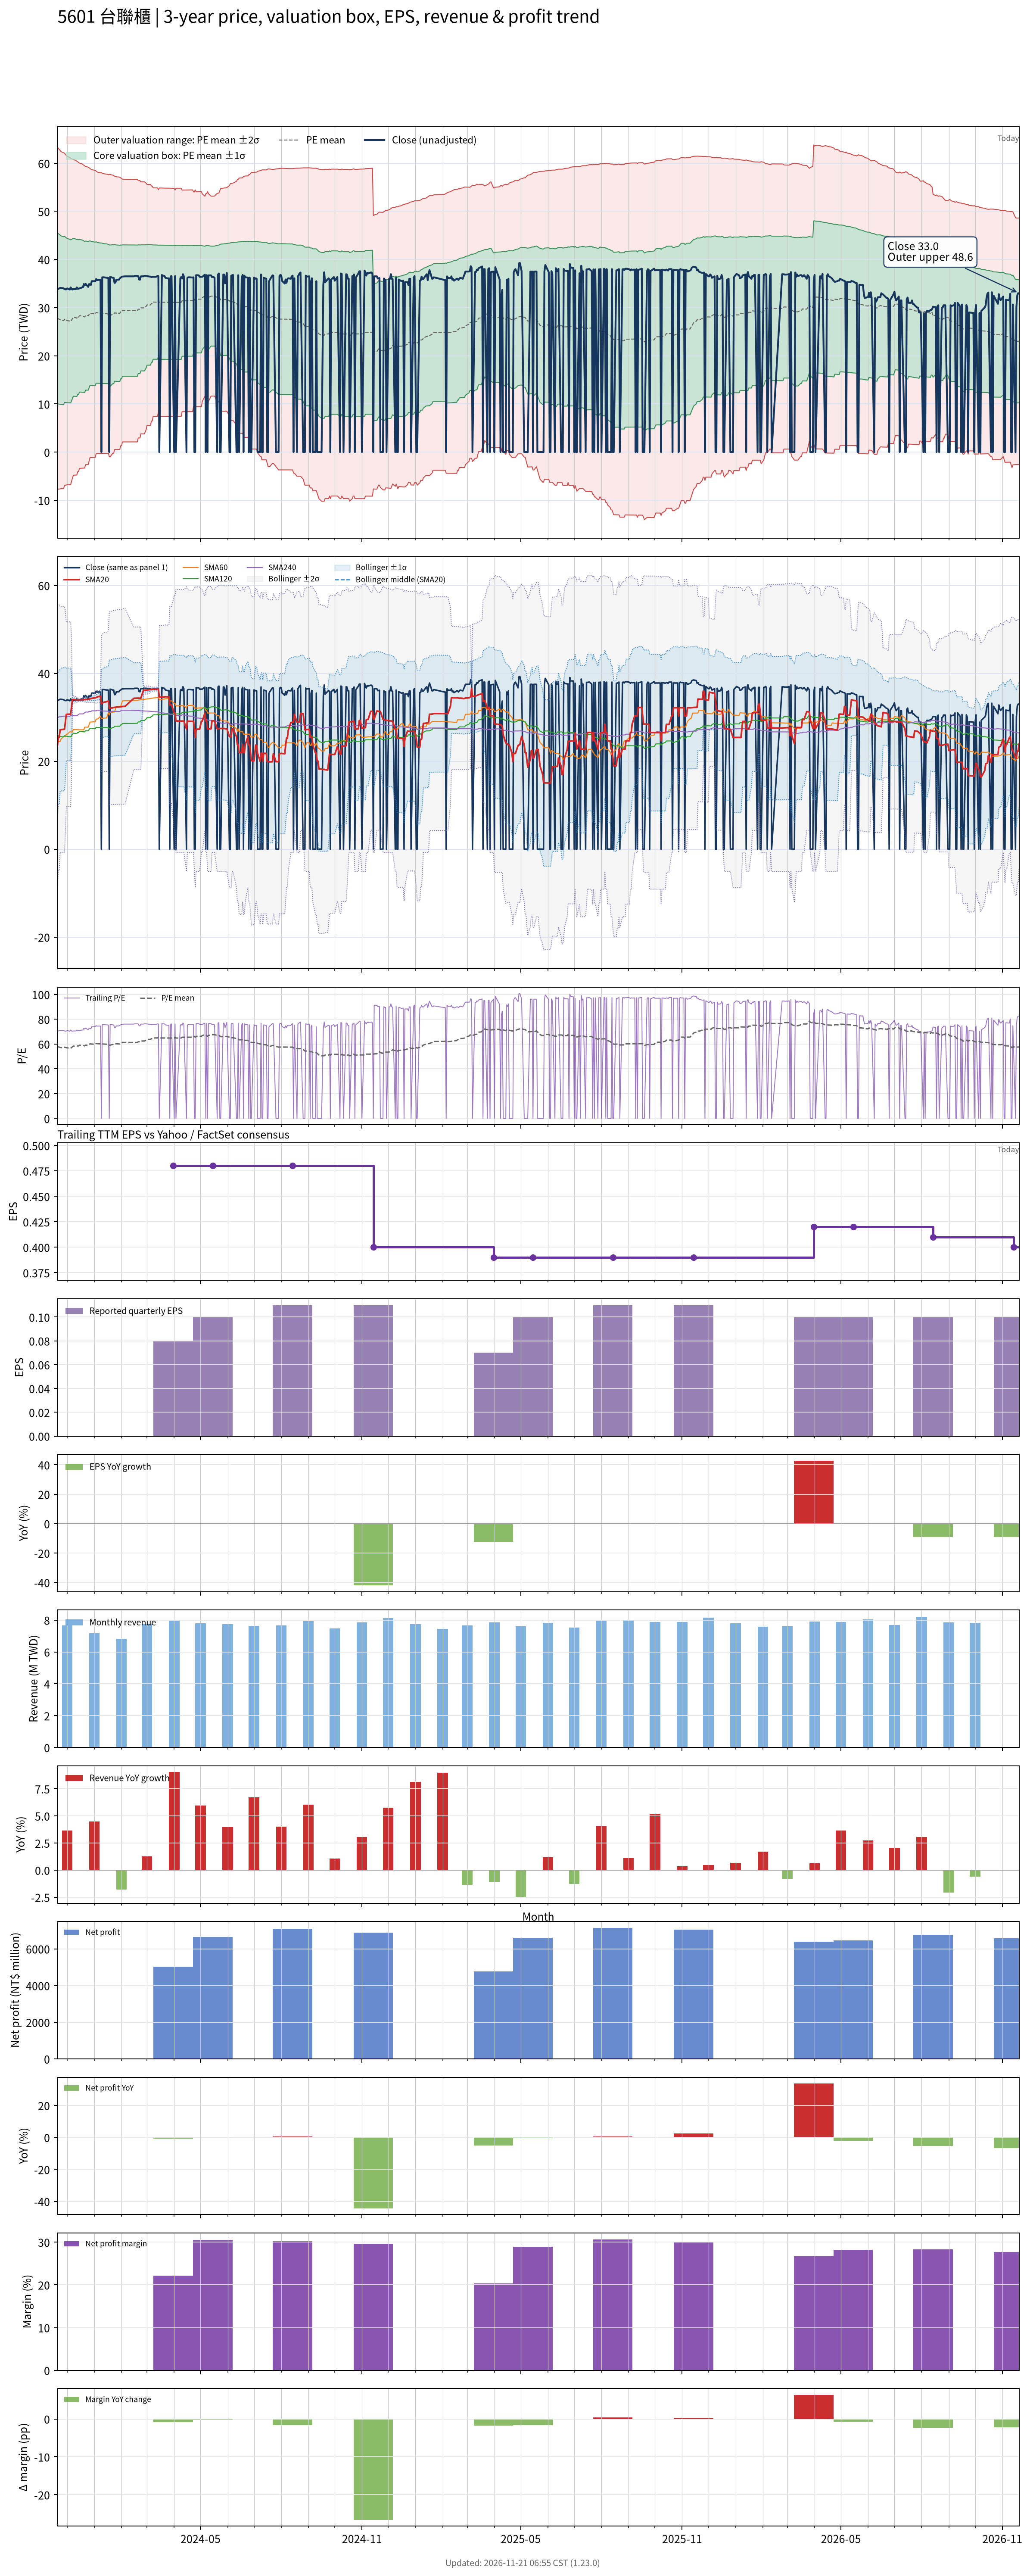

The file beside this chart, header and first rows:
# chart-version: skill-stock-dynamic-val…
date, close, available_date, period_end, eps, ttm_eps, pe, pe_mean, pe_std, price_m2, price_m1, price_mean, price_p1, price_p2, forward_eps, forward_pe, forward_pe_mean, forward_pe_std, forward_price_m2, forward_price_m1, forward_price_mean, forward_price_p1, forward_price_p2, sma20
2023-11-20, 33.8, 2023-11-14, 2023-09-30, 0.19, 0.48, 70.42, 57.86, 36.99, -7.734, 10.02, 27.77, 45.53, 63.28, , , , , , , , , , 23.75
2023-11-21, 33.9, 2023-11-14, 2023-09-30, 0.19, 0.48, 70.62, 57.67, 36.86, -7.704, 9.989, 27.68, 45.38, 63.07, , , , , , , , , , 25.44
2023-11-22, 34, 2023-11-14, 2023-09-30, 0.19, 0.48, 70.83, 57.48, 36.73, -7.672, 9.96, 27.59, 45.22, 62.86, , , , , , , , , , 25.46
2023-11-23, 34.1, 2023-11-14, 2023-09-30, 0.19, 0.48, 71.04, 57.3, 36.61, -7.64, 9.931, 27.5, 45.07, 62.65, , , , , , , , , , 27.17
2023-11-24, 34.1, 2023-11-14, 2023-09-30, 0.19, 0.48, 71.04, 57.1, 36.46, -7.598, 9.904, 27.41, 44.91, 62.41, , , , , , , , , , 27.21
2023-11-27, 34, 2023-11-14, 2023-09-30, 0.19, 0.48, 70.83, 56.88, 36.31, -7.549, 9.877, 27.3, 44.73, 62.16, , , , , , , , , , 27.26
2023-11-28, 33.85, 2023-11-14, 2023-09-30, 0.19, 0.48, 70.52, 57.47, 35.95, -6.922, 10.33, 27.59, 44.84, 62.09, , , , , , , , , , 27.28
2023-11-29, 33.8, 2023-11-14, 2023-09-30, 0.19, 0.48, 70.42, 57.24, 35.77, -6.867, 10.3, 27.48, 44.65, 61.82, , , , , , , , , , 28.97
2023-11-30, 33.8, 2023-11-14, 2023-09-30, 0.19, 0.48, 70.42, 57.06, 35.65, -6.834, 10.28, 27.39, 44.5, 61.61, , , , , , , , , , 30.66
2023-12-01, 34, 2023-11-14, 2023-09-30, 0.19, 0.48, 70.83, 56.88, 35.53, -6.801, 10.25, 27.3, 44.36, 61.41, , , , , , , , , , 30.68
2023-12-04, 33.75, 2023-11-14, 2023-09-30, 0.19, 0.48, 70.31, 56.7, 35.4, -6.768, 10.22, 27.22, 44.21, 61.2, , , , , , , , , , 30.7
2023-12-05, 34.2, 2023-11-14, 2023-09-30, 0.19, 0.48, 71.25, 56.54, 35.29, -6.737, 10.2, 27.14, 44.08, 61.01, , , , , , , , , , 30.67
2023-12-06, 33.9, 2023-11-14, 2023-09-30, 0.19, 0.48, 70.62, 57.13, 34.92, -6.106, 10.66, 27.42, 44.18, 60.95, , , , , , , , , , 32.36
2023-12-07, 33.75, 2023-11-14, 2023-09-30, 0.19, 0.48, 70.31, 57.71, 34.55, -5.461, 11.12, 27.7, 44.28, 60.87, , , , , , , , , , 34.05
2023-12-08, 33.85, 2023-11-14, 2023-09-30, 0.19, 0.48, 70.52, 58.3, 34.15, -4.802, 11.59, 27.98, 44.38, 60.77, , , , , , , , , , 34.05
2023-12-11, 33.85, 2023-11-14, 2023-09-30, 0.19, 0.48, 70.52, 58.13, 34.04, -4.775, 11.56, 27.9, 44.24, 60.58, , , , , , , , , , 33.99
2023-12-12, 34.2, 2023-11-14, 2023-09-30, 0.19, 0.48, 71.25, 57.98, 33.94, -4.752, 11.54, 27.83, 44.12, 60.41, , , , , , , , , , 33.95
2023-12-13, 33.9, 2023-11-14, 2023-09-30, 0.19, 0.48, 70.62, 58.57, 33.54, -4.082, 12.02, 28.11, 44.21, 60.31, , , , , , , , , , 33.9
2023-12-14, 33.95, 2023-11-14, 2023-09-30, 0.19, 0.48, 70.73, 58.41, 33.44, -4.06, 11.99, 28.04, 44.09, 60.14, , , , , , , , , , 33.92
2023-12-15, 34, 2023-11-14, 2023-09-30, 0.19, 0.48, 70.83, 59, 33.02, -3.376, 12.47, 28.32, 44.17, 60.02, , , , , , , , , , 33.94
2023-12-18, 34.2, 2023-11-14, 2023-09-30, 0.19, 0.48, 71.25, 58.86, 32.93, -3.356, 12.45, 28.25, 44.06, 59.86, , , , , , , , , , 33.95
2023-12-19, 34.2, 2023-11-14, 2023-09-30, 0.19, 0.48, 71.25, 58.73, 32.84, -3.339, 12.42, 28.19, 43.95, 59.72, , , , , , , , , , 33.97
2023-12-20, 34.9, 2023-11-14, 2023-09-30, 0.19, 0.48, 72.71, 58.6, 32.76, -3.321, 12.4, 28.13, 43.86, 59.58, , , , , , , , , , 34.02
2023-12-21, 34.6, 2023-11-14, 2023-09-30, 0.19, 0.48, 72.08, 58.47, 32.68, -3.302, 12.38, 28.07, 43.75, 59.44, , , , , , , , , , 34.04
2023-12-22, 34.95, 2023-11-14, 2023-09-30, 0.19, 0.48, 72.81, 59.08, 32.25, -2.605, 12.88, 28.36, 43.84, 59.32, , , , , , , , , , 34.08
2023-12-25, 34.3, 2023-11-14, 2023-09-30, 0.19, 0.48, 71.46, 58.95, 32.17, -2.588, 12.85, 28.3, 43.74, 59.18, , , , , , , , , , 34.1
2023-12-26, 34.9, 2023-11-14, 2023-09-30, 0.19, 0.48, 72.71, 59.56, 31.73, -1.877, 13.35, 28.59, 43.82, 59.05, , , , , , , , , , 34.15
2023-12-27, 34.85, 2023-11-14, 2023-09-30, 0.19, 0.48, 72.6, 60.16, 31.28, -1.149, 13.86, 28.88, 43.89, 58.9, , , , , , , , , , 34.2
2023-12-28, 34.7, 2023-11-14, 2023-09-30, 0.19, 0.48, 72.29, 60.03, 31.19, -1.131, 13.84, 28.82, 43.79, 58.76, , , , , , , , , , 34.25
2023-12-29, 35.5, 2023-11-14, 2023-09-30, 0.19, 0.48, 73.96, 59.95, 31.14, -1.121, 13.83, 28.77, 43.72, 58.67, , , , , , , , , , 34.32
2024-01-02, 35.5, 2023-11-14, 2023-09-30, 0.19, 0.48, 73.96, 59.81, 31.04, -1.092, 13.81, 28.71, 43.61, 58.51, , , , , , , , , , 34.41
2024-01-03, 35.95, 2023-11-14, 2023-09-30, 0.19, 0.48, 74.9, 60.43, 30.58, -0.3477, 14.33, 29.01, 43.69, 58.36, , , , , , , , , , 34.5
2024-01-04, 35.7, 2023-11-14, 2023-09-30, 0.19, 0.48, 74.38, 60.31, 30.49, -0.3227, 14.31, 28.95, 43.58, 58.22, , , , , , , , , , 34.59
2024-01-05, 35.75, 2023-11-14, 2023-09-30, 0.19, 0.48, 74.48, 60.21, 30.43, -0.3077, 14.3, 28.9, 43.51, 58.11, , , , , , , , , , 34.69
2024-01-08, 35.75, 2023-11-14, 2023-09-30, 0.19, 0.48, 74.48, 60.12, 30.37, -0.2939, 14.28, 28.86, 43.43, 58.01, , , , , , , , , , 34.78
2024-01-09, 0.000000, 2023-11-14, 2023-09-30, 0.19, 0.48, 0.000000, 60.12, 30.37, -0.2939, 14.28, 28.86, 43.43, 58.01, , , , , , , , , , 33.09
2024-01-10, 36.3, 2023-11-14, 2023-09-30, 0.19, 0.48, 75.62, 60.06, 30.33, -0.2856, 14.27, 28.83, 43.39, 57.94, , , , , , , , , , 33.2
2024-01-11, 36.3, 2023-11-14, 2023-09-30, 0.19, 0.48, 75.62, 60, 30.29, -0.2771, 14.26, 28.8, 43.34, 57.87, , , , , , , , , , 33.31
2024-01-12, 36.3, 2023-11-14, 2023-09-30, 0.19, 0.48, 75.62, 59.93, 30.25, -0.2679, 14.25, 28.77, 43.29, 57.8, , , , , , , , , , 33.43
2024-01-15, 36.2, 2023-11-14, 2023-09-30, 0.19, 0.48, 75.42, 59.87, 30.2, -0.259, 14.24, 28.74, 43.24, 57.73, , , , , , , , , , 33.54
2024-01-16, 36.2, 2023-11-14, 2023-09-30, 0.19, 0.48, 75.42, 59.82, 30.17, -0.2525, 14.23, 28.71, 43.19, 57.68, , , , , , , , , , 33.64
2024-01-17, 36.15, 2023-11-14, 2023-09-30, 0.19, 0.48, 75.31, 59.75, 30.13, -0.2435, 14.22, 28.68, 43.14, 57.61, , , , , , , , , , 33.74
2024-01-18, 0.000000, 2023-11-14, 2023-09-30, 0.19, 0.48, 0.000000, 59.09, 30.56, -0.9765, 13.69, 28.36, 43.03, 57.7, , , , , , , , , , 32
2024-01-19, 36.4, 2023-11-14, 2023-09-30, 0.19, 0.48, 75.83, 59.05, 30.53, -0.9715, 13.69, 28.34, 43, 57.66, , , , , , , , , , 32.09
2024-01-22, 36.2, 2023-11-14, 2023-09-30, 0.19, 0.48, 75.42, 59.67, 30.08, -0.2352, 14.2, 28.64, 43.08, 57.52, , , , , , , , , , 32.15
2024-01-23, 36.2, 2023-11-14, 2023-09-30, 0.19, 0.48, 75.42, 59.62, 30.05, -0.2283, 14.19, 28.62, 43.04, 57.46, , , , , , , , , , 32.24
2024-01-24, 35.15, 2023-11-14, 2023-09-30, 0.19, 0.48, 73.23, 60.23, 29.57, 0.5267, 14.72, 28.91, 43.1, 57.3, , , , , , , , , , 32.26
2024-01-25, 35.2, 2023-11-14, 2023-09-30, 0.19, 0.48, 73.33, 60.17, 29.53, 0.5303, 14.71, 28.88, 43.06, 57.24, , , , , , , , , , 32.27
2024-01-26, 35.8, 2023-11-14, 2023-09-30, 0.19, 0.48, 74.58, 60.12, 29.5, 0.535, 14.7, 28.86, 43.02, 57.18, , , , , , , , , , 32.33
2024-01-29, 35.8, 2023-11-14, 2023-09-30, 0.19, 0.48, 74.58, 60.08, 29.48, 0.5388, 14.69, 28.84, 42.99, 57.14, , , , , , , , , , 32.34
2024-01-30, 36.1, 2023-11-14, 2023-09-30, 0.19, 0.48, 75.21, 60.04, 29.45, 0.5427, 14.68, 28.82, 42.96, 57.09, , , , , , , , , , 32.37
2024-01-31, 36.2, 2023-11-14, 2023-09-30, 0.19, 0.48, 75.42, 60.67, 28.96, 1.316, 15.22, 29.12, 43.02, 56.92, , , , , , , , , , 32.38
2024-02-01, 36.4, 2023-11-14, 2023-09-30, 0.19, 0.48, 75.83, 60.62, 28.93, 1.322, 15.21, 29.1, 42.98, 56.87, , , , , , , , , , 32.42
2024-02-02, 36.45, 2023-11-14, 2023-09-30, 0.19, 0.48, 75.94, 61.25, 28.42, 2.117, 15.76, 29.4, 43.04, 56.68, , , , , , , , , , 32.45
2024-02-05, 36.5, 2023-11-14, 2023-09-30, 0.19, 0.48, 76.04, 61.24, 28.41, 2.117, 15.76, 29.39, 43.03, 56.67, , , , , , , , , , 32.49
2024-02-15, 36.5, 2023-11-14, 2023-09-30, 0.19, 0.48, 76.04, 61.22, 28.41, 2.118, 15.75, 29.39, 43.02, 56.66, , , , , , , , , , 34.32
2024-02-16, 36.6, 2023-11-14, 2023-09-30, 0.19, 0.48, 76.25, 61.22, 28.4, 2.118, 15.75, 29.38, 43.02, 56.65, , , , , , , , , , 34.33
2024-02-19, 36.6, 2023-11-14, 2023-09-30, 0.19, 0.48, 76.25, 61.19, 28.39, 2.12, 15.75, 29.37, 43, 56.63, , , , , , , , , , 34.35
2024-02-20, 36.55, 2023-11-14, 2023-09-30, 0.19, 0.48, 76.15, 61.83, 27.86, 2.937, 16.31, 29.68, 43.05, 56.42, , , , , , , , , , 34.36
... 669 more rows
